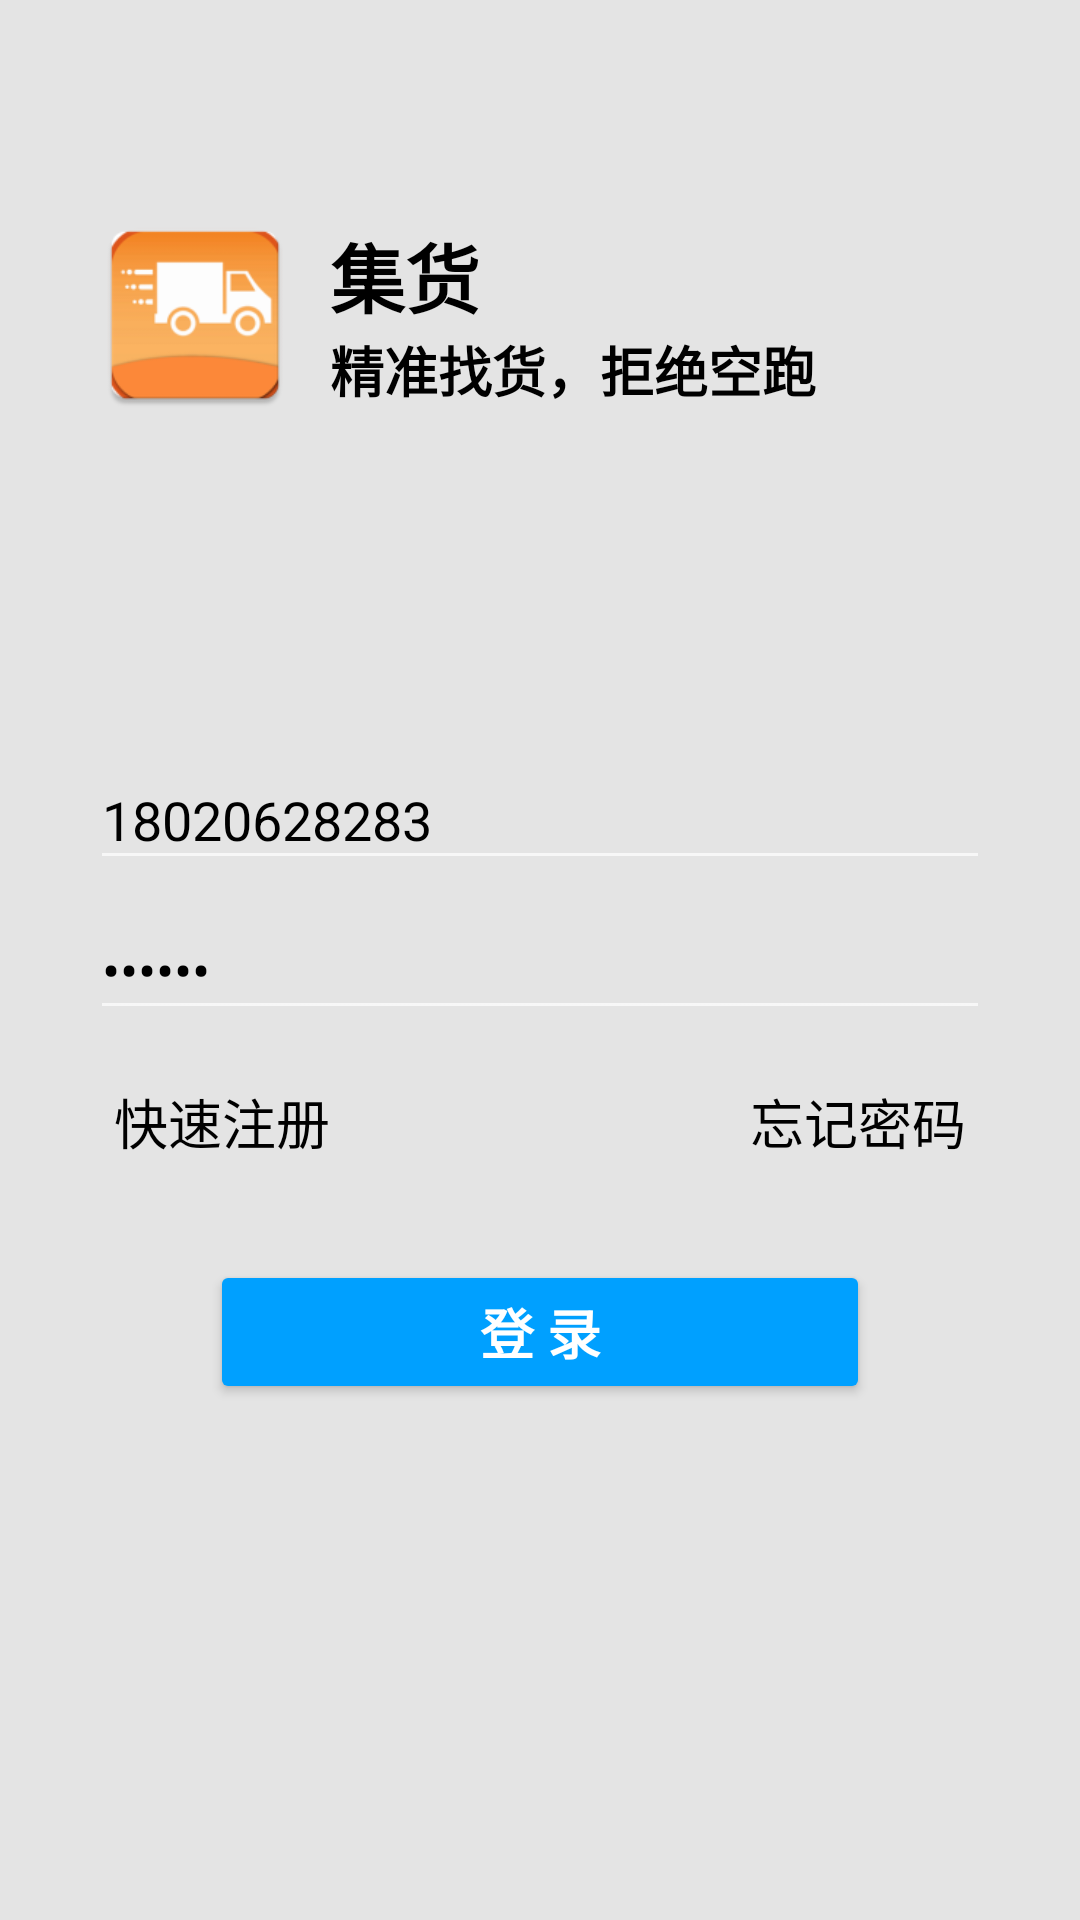

This screen was rendered from an Android layout file. Write that file and the resources it references.
<!-- AndroidManifest.xml: application theme Theme.AppCompat.NoActionBar -->
<!-- res/layout/activity_login.xml -->
<?xml version="1.0" encoding="utf-8"?>
<RelativeLayout xmlns:android="http://schemas.android.com/apk/res/android"
    xmlns:app="http://schemas.android.com/apk/res-auto"
    xmlns:tools="http://schemas.android.com/tools"
    android:layout_width="match_parent"
    android:layout_height="match_parent"
    android:background="@color/light_gray">

    <LinearLayout
        android:layout_width="wrap_content"
        android:layout_height="wrap_content"
        android:orientation="horizontal"
        android:layout_marginLeft="30dp"
        android:layout_marginTop="70dp">
        <LinearLayout
            android:layout_width="70dp"
            android:layout_height="70dp"
            android:orientation="horizontal">
            <ImageView
                android:layout_width="match_parent"
                android:layout_height="match_parent"
                android:src="@mipmap/ic_launcher"
                android:scaleType="fitXY"/>
        </LinearLayout>
        <LinearLayout
            android:layout_width="wrap_content"
            android:layout_height="wrap_content"
            android:orientation="vertical"
            android:layout_marginStart="10dp"
            android:layout_gravity="center_vertical">
            <TextView
                android:layout_width="wrap_content"
                android:layout_height="wrap_content"
                android:text="集货"
                android:textColor="@color/black"
                android:textStyle="bold"
                android:textSize="25sp" />
            <TextView
                android:layout_width="wrap_content"
                android:layout_height="wrap_content"
                android:text="精准找货，拒绝空跑"
                android:textColor="@color/black"
                android:textStyle="bold"
                android:textSize="18sp"/>
        </LinearLayout>

    </LinearLayout>


    <EditText
        android:id="@+id/username"
        android:layout_width="match_parent"
        android:layout_height="wrap_content"
        android:layout_marginLeft="30dp"
        android:layout_marginTop="250dp"
        android:layout_marginRight="30dp"
        android:hint="输入手机号"
        android:maxLines="1"
        android:textColor="@color/black"
        android:textSize="18sp"
        android:text="18020628283"/>

    <EditText
        android:id="@+id/password"
        android:layout_width="match_parent"
        android:layout_height="wrap_content"
        android:layout_marginLeft="30dp"
        android:layout_marginTop="300dp"
        android:layout_marginRight="30dp"
        android:hint="输入密码"
        android:inputType="textPassword"
        android:maxLines="1"
        android:text="123456"
        android:textColor="@color/black"
        android:textSize="18sp" />

    <Button
        android:id="@+id/quick_register"
        android:layout_width="wrap_content"
        android:layout_height="wrap_content"
        android:layout_marginLeft="30dp"
        android:layout_marginTop="350dp"
        android:background="@android:color/transparent"
        android:text="快速注册"
        android:textColor="@color/black"
        android:textSize="18sp" />

    <Button
        android:id="@+id/forget_password"
        android:layout_width="wrap_content"
        android:layout_height="wrap_content"
        android:layout_alignParentEnd="true"
        android:layout_marginEnd="30dp"
        android:layout_marginTop="350dp"
        android:background="@android:color/transparent"
        android:maxLines="1"
        android:text="忘记密码"
        android:textColor="@color/black"
        android:textSize="18sp" />

    <Button
        android:id="@+id/sing_in"
        android:layout_width="220dp"
        android:layout_height="wrap_content"
        android:layout_centerHorizontal="true"
        android:layout_marginTop="420dp"
        android:backgroundTint="#00a0ff"
        android:text="登 录"
        android:textColor="#ffffff"
        android:textSize="18sp"
        android:textStyle="bold" />

</RelativeLayout>
<!-- resources referenced by this layout -->
<resources>
  <color name="black">#FF000000</color>
  <color name="light_gray">#E4E4E4</color>
  <!-- mipmap ic_launcher: png bitmap (mipmap-hdpi, 3727 bytes) -->
</resources>
